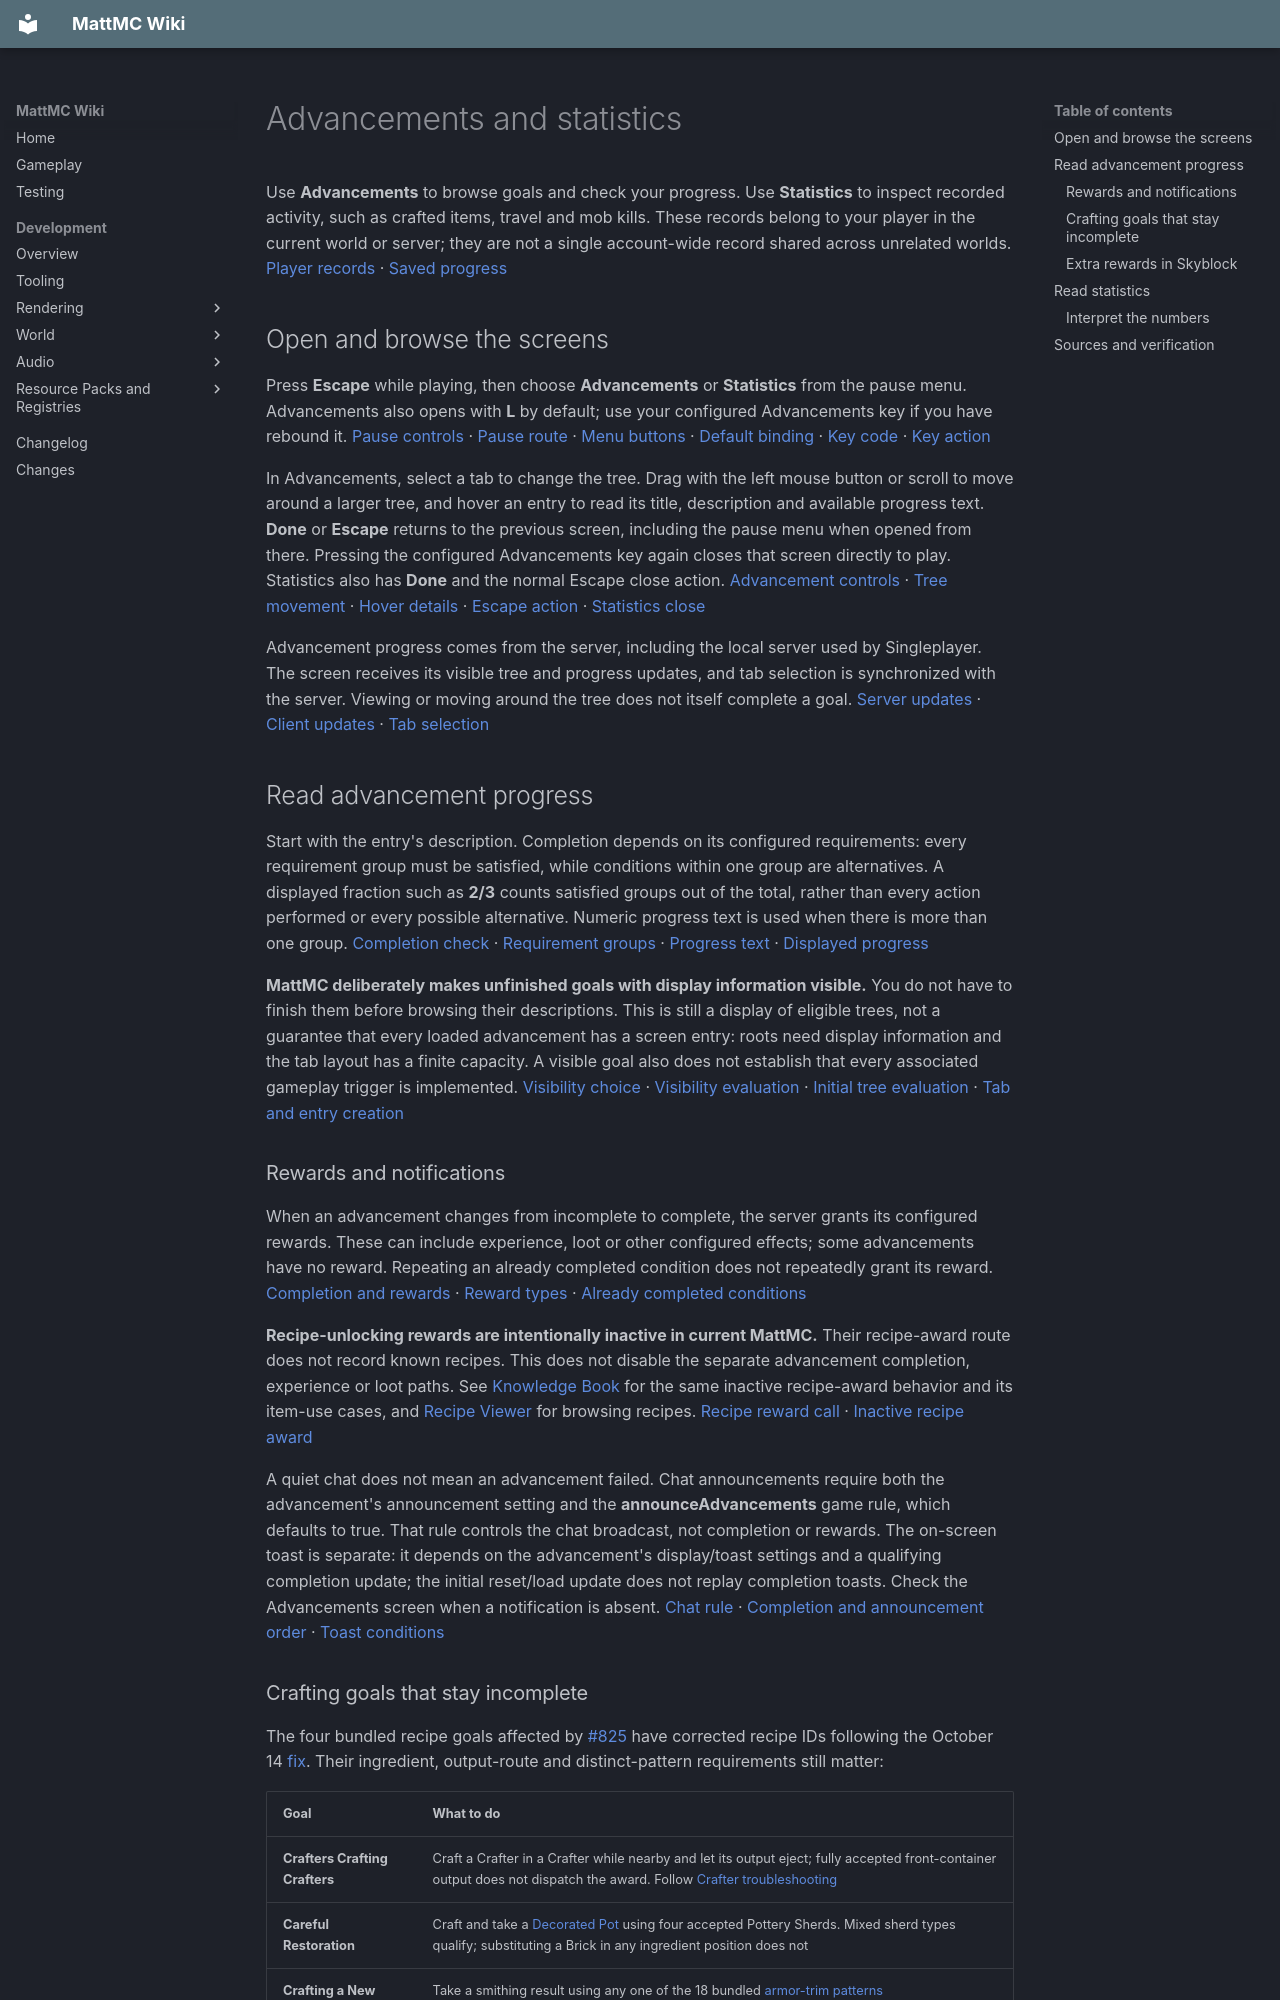

repository: HungLo2020/MattMC · page: gameplay/mechanics/AdvancementsAndStatistics/index.html · generator: mkdocs

# Advancements and statistics

Use **Advancements** to browse goals and check your progress. Use **Statistics** to inspect recorded activity, such as crafted items, travel and mob kills. These records belong to your player in the current world or server; they are not a single account-wide record shared across unrelated worlds. [Player records][player-files] · [Saved progress][stats-save]

## Open and browse the screens

Press **Escape** while playing, then choose **Advancements** or **Statistics** from the pause menu. Advancements also opens with **L** by default; use your configured Advancements key if you have rebound it. [Pause controls][pause-key] · [Pause route][pause-route] · [Menu buttons][pause-buttons] · [Default binding][advance-key] · [Key code][key-L] · [Key action][advance-open]

In Advancements, select a tab to change the tree. Drag with the left mouse button or scroll to move around a larger tree, and hover an entry to read its title, description and available progress text. **Done** or **Escape** returns to the previous screen, including the pause menu when opened from there. Pressing the configured Advancements key again closes that screen directly to play. Statistics also has **Done** and the normal Escape close action. [Advancement controls][advance-screen] · [Tree movement][advance-tabs] · [Hover details][advance-hover] · [Escape action][screen-escape] · [Statistics close][stats-close]

Advancement progress comes from the server, including the local server used by Singleplayer. The screen receives its visible tree and progress updates, and tab selection is synchronized with the server. Viewing or moving around the tree does not itself complete a goal. [Server updates][advance-listeners-sync] · [Client updates][advance-update-client] · [Tab selection][advance-selection-server]

## Read advancement progress

Start with the entry's description. Completion depends on its configured requirements: every requirement group must be satisfied, while conditions within one group are alternatives. A displayed fraction such as **2/3** counts satisfied groups out of the total, rather than every action performed or every possible alternative. Numeric progress text is used when there is more than one group. [Completion check][advance-done] · [Requirement groups][advance-requirements] · [Progress text][advance-progress-display] · [Displayed progress][advance-progress-widget]

**MattMC deliberately makes unfinished goals with display information visible.** You do not have to finish them before browsing their descriptions. This is still a display of eligible trees, not a guarantee that every loaded advancement has a screen entry: roots need display information and the tab layout has a finite capacity. A visible goal also does not establish that every associated gameplay trigger is implemented. [Visibility choice][advance-hidden] · [Visibility evaluation][advance-visibility] · [Initial tree evaluation][advance-initial-visibility] · [Tab and entry creation][advance-tabs]

### Rewards and notifications

When an advancement changes from incomplete to complete, the server grants its configured rewards. These can include experience, loot or other configured effects; some advancements have no reward. Repeating an already completed condition does not repeatedly grant its reward. [Completion and rewards][advance-award] · [Reward types][advance-rewards] · [Already completed conditions][advance-progress]

**Recipe-unlocking rewards are intentionally inactive in current MattMC.** Their recipe-award route does not record known recipes. This does not disable the separate advancement completion, experience or loot paths. See [Knowledge Book](../items/KnowledgeBook.md#behavior) for the same inactive recipe-award behavior and its item-use cases, and [Recipe Viewer](RecipeViewer.md) for browsing recipes. [Recipe reward call][advance-rewards] · [Inactive recipe award][recipe-award-no-op]

A quiet chat does not mean an advancement failed. Chat announcements require both the advancement's announcement setting and the **announceAdvancements** game rule, which defaults to true. That rule controls the chat broadcast, not completion or rewards. The on-screen toast is separate: it depends on the advancement's display/toast settings and a qualifying completion update; the initial reset/load update does not replay completion toasts. Check the Advancements screen when a notification is absent. [Chat rule][announcement-rule] · [Completion and announcement order][advance-award] · [Toast conditions][advance-update-client]

### Crafting goals that stay incomplete

The four bundled recipe goals affected by [#825](https://github.com/HungLo2020/MattMC/issues/825)
have corrected recipe IDs following the October 14 [fix](https://github.com/HungLo2020/MattMC/pull/887).
Their ingredient, output-route and distinct-pattern requirements still matter:

| Goal | What to do |
| --- | --- |
| **Crafters Crafting Crafters** | Craft a Crafter in a Crafter while nearby and let its output eject; fully accepted front-container output does not dispatch the award. Follow [Crafter troubleshooting](../blocks/Crafter.md#advancement-troubleshooting) |
| **Careful Restoration** | Craft and take a [Decorated Pot](../blocks/DecoratedPot.md) using four accepted Pottery Sherds. Mixed sherd types qualify; substituting a Brick in any ingredient position does not |
| **Crafting a New Look** | Take a smithing result using any one of the 18 bundled [armor-trim patterns](ArmorTrims.md) |
| **Smithing with Style** | Complete smithing outputs for all eight distinct patterns: Rib, Silence, Snout, Spire, Tide, Vex, Ward and Wayfinder. Repeating one does not satisfy another pattern |

[Crafter condition][recipe-goal-crafter] · [Pot ingredient conditions][recipe-goal-pot] ·
[Any-pattern requirement][recipe-goal-any] · [Eight-pattern requirement][recipe-goal-all]

The earlier source review correctly identified old flat IDs that omitted
`crafting/` or `smithing/`; that defect is now historical. Recipe-unlocking
rewards remain intentionally inactive, and chat/toast settings remain separate
from the actual progress award. Check the Advancements screen rather than
judging completion from a notification alone.

This focused section was source-reviewed on **2026-10-14** at `c16c511d4677f53d108d8971ded4ef3a232e81d1`.
The fix records headless loader, crafting/smithing output and progress-award
checks, including Brick substitution and repeated-pattern negative controls.
Those checks use bounded world/player/network doubles; this documentation
review did not rerun them or claim live-client, multiplayer or persisted-reload
acceptance. See the [verification scope](../../development/resources/RECIPE-ADVANCEMENTS.md#verification).
Custom data packs can replace these requirements.

### Extra rewards in Skyblock

An advancement completion can also grant extra loot when **the dimension you are currently in uses the Skyblock generator** and that advancement has a matching Skyblock reward table. Generated items are offered to your inventory; an uninserted result is dropped for you. This is conditional, so do not expect a bonus for every advancement. The [Flint and Steel guide](../items/FlintAndSteel.md#loot-and-creative-access) owns the worked Obsidian-acquisition example and its possible rewards. [Completion hook][advance-award] · [Generator, table and delivery conditions][skyblock-reward]

For a new local world, choose **Create New World → World → World Type: Skyblock**; follow [Local worlds](LocalWorlds.md#create-a-local-world) for the creation screen. Skyblock is a world type, separate from the player mode. Its bundled preset uses the Skyblock generator in the Overworld, while its Nether and End use ordinary generators. Merely entering those dimensions from a Skyblock world therefore does not satisfy the bonus's current-dimension condition. [Selectable preset][skyblock-selectable] · [Preset list][preset-selector] · [World Type control][world-type-control] · [Control choices][world-type-choices] · [Dimension generators][skyblock-resource]

## Read statistics

Opening Statistics requests your counters from the server and first shows **Retrieving statistics...**. Once the response arrives, choose a tab below. Reopen the screen to request updated values; do not rely on it as a continuously refreshed activity feed. [Screen request and loading][stats-open] · [Server request handler][stats-request-server] · [Sent counters][stats-send-server] · [Client response][stats-packet-client]

| Tab | What it shows |
| --- | --- |
| **General** | Registered general statistics, sorted by their translated names, including entries with zero values |
| **Items** | Items with a positive recorded value in at least one relevant column: **Times Mined**, **Times Broken**, **Times Crafted**, **Times Used**, **Picked Up**, or **Dropped** |
| **Mobs** | Mob/entity types with a positive kill or killed-by count, showing how many you killed and how many times that type killed you separately |

The Items list is not your current inventory, and Mobs is not a list of every creature you have encountered. Empty Items or Mobs tabs are disabled with **No statistics found.** Non-block items show **-** in the mining column. Hover an item-column header to identify it; selecting a header sorts highest first, selecting it again sorts lowest first, and a third selection clears the selected sort. [General list][stats-general] · [Item rows][stats-items] · [Mining display][stats-null] · [Mob rows][stats-mobs] · [Empty tabs][stats-open] · [Header controls][stats-sort-buttons] · [Sort cycle][stats-sort] · [Sort comparison][stats-sort-order]
